Image classification data set "pdata" (emwebaze/dsa2018materials on GitHub). Class labels (5): cbb, cbsd, cgm, cmd, healthy.

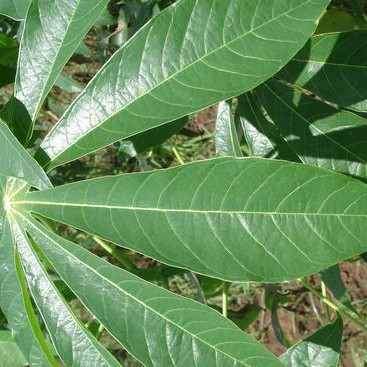
Label: healthy

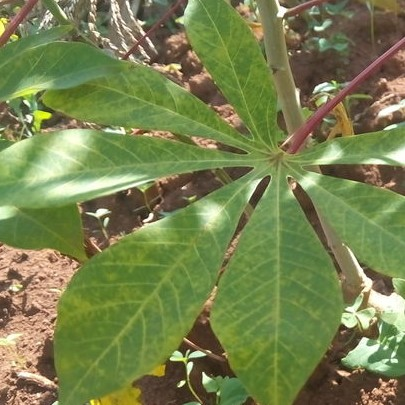
Label: cbsd

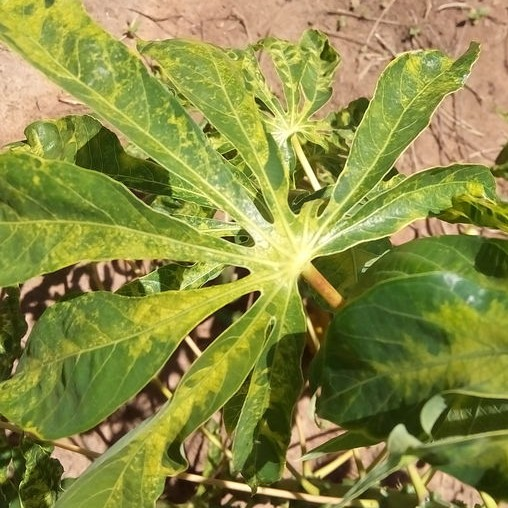
Label: cmd

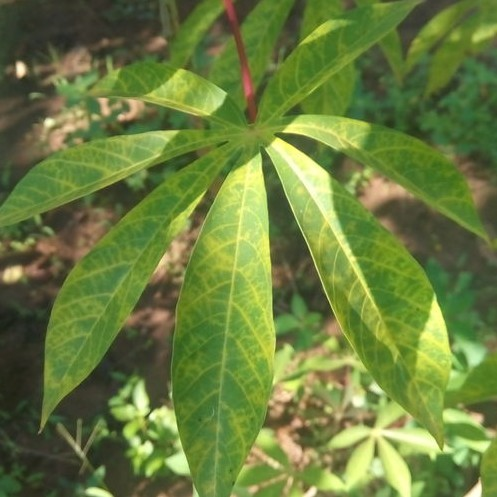
Label: cbsd

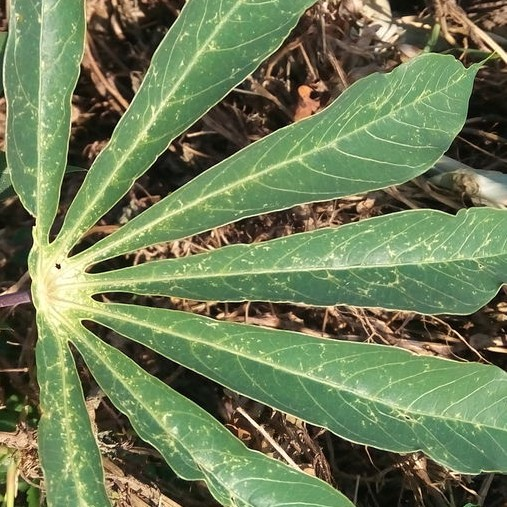
Label: cgm

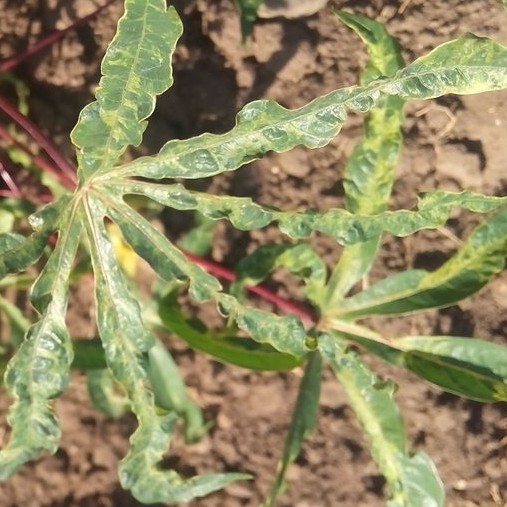
Label: cmd
